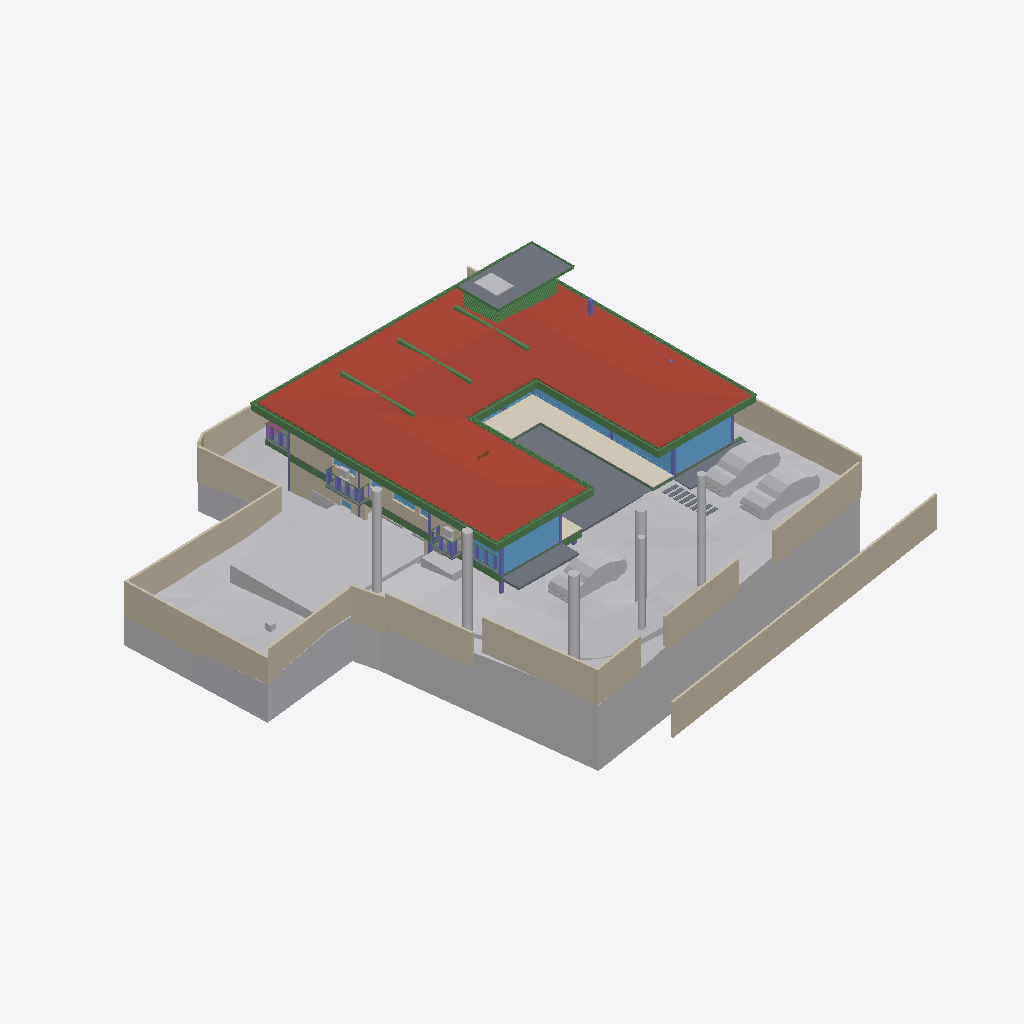
Isometric view of an IFC building model (IFC-SPF (STEP), schema IFC4X3, length unit metre), seen from the south-west, elements coloured by IFC class: 53 beams (green), 22 other elements (light grey), 22 walls (beige), 14 windows (light blue), 13 slabs (grey), 8 columns (violet), 1 roof (red-brown), 1 covering (cream), 1 railing (pink), 1 door (brown).
Extent 40.0 m × 44.2 m × 15.0 m (x, y, z). Storeys (6): Footing at -3.50 m; GF at -2.55 m; FF Lvl at 0.00 m; FF at 0.45 m; FF Lintel at 3.15 m; SF at 3.65 m. Elements (596): 179 IfcColumn, 151 IfcBeam, 66 IfcWall, 37 IfcWindow, 30 IfcFurniture, 26 IfcSlab, 19 IfcFooting, 17 IfcDoor, 14 IfcSanitaryTerminal, 13 IfcCovering, 8 IfcUnitaryEquipment, 7 IfcEarthworksCut.

HEADER;
FILE_DESCRIPTION(('ViewDefinition [CoordinationView]'),'2;1');
FILE_NAME('Manilal.ifc','2025-07-09T14:36:37+05:30',(),(),'IfcOpenShell 0.8.3-alpha250613','Bonsai 0.8.3-alpha250613-9b8357c','');
FILE_SCHEMA(('IFC4X3'));
ENDSEC;
DATA;
#1480=IFCPROJECT('2TuuvCHJz54PsFPcraEbH$',$,'My Project',$,$,$,$,(#3,#128),#1481);
#3305=IFCSITE('0lpfVeOW52QfroqLYyHNY2',$,'My Site',$,$,#26,$,$,$,$,$,$,$,$);
#3313=IFCBUILDING('0MzaWOaS178x5FMqOflU3C',$,'My Building',$,$,#25,$,$,$,$,$,$);
#2081=IFCBUILDINGSTOREY('09kFoqoxrCvB1_fcEsMZsQ',$,'FF',$,$,#217,$,$,$,$);
#2986=IFCBUILDINGSTOREY('0zoFHJ9PnFW80M$mIVDQW3',$,'GF',$,$,#14477,$,$,$,$);
#17145=IFCBUILDINGSTOREY('0MckaoTknA3edZMUNhTyAK',$,'SF',$,$,#17254,$,$,$,$);
#20035=IFCBUILDINGSTOREY('3LpnsPikv4mRTBpfC3WQtx',$,'FF Lvl',$,$,#20051,$,$,$,$);
#23582=IFCBUILDINGSTOREY('0DtUgpQ1b6nBmkLmvc_ehu',$,'FF Lintel',$,$,#23767,$,$,$,$);
#459032=IFCBUILDINGSTOREY('2nxT8wHGnDX9t8LjuK$yoz',$,'Footing',$,$,#459177,$,$,$,$);
#457595=IFCGEOGRAPHICELEMENT('1mqx3WFMb0_xZzgY5_pKpf',$,'Site',$,$,$,#458342,$,.TERRAIN.);
#17255=IFCROOF('188ChkeVP4PP3HZ1_FwQ2Y',$,'Roof',$,$,#383469,#17288,$,.HIP_ROOF.);
#461213=IFCEARTHWORKSCUT('2x49TXK193K9MJc3CK9x_n',$,'Cut',$,$,#461251,#461226,$,.BASE_EXCAVATION.);
#441052=IFCWALL('1WNacC15X0Xf0V_b60Qnrw',$,'Wall',$,$,#441102,#441063,$,$);
#460540=IFCEARTHWORKSCUT('3NfQzW2p90kemh8IGcUxhf',$,'roader',$,$,#461135,#461124,$,.PAVEMENTMILLING.);
#214630=IFCWALL('1v3BeDslv3W8LfR3WiqTEd',$,'Wall',$,$,#214830,#214641,$,$);
#19980=IFCSLAB('0gBflP6QrCERrajZS4Jcb5',$,'Slab',$,$,#244961,#19995,$,$);
#444096=IFCCOVERING('0_sfUdWJL30geCimsSdPtS',$,'Covering',$,$,#444126,#444111,$,$);
#28186=IFCWALL('2UlyJbGOL47vem9W3W5T7b',$,'Wall',$,$,#214889,#28197,$,$);
#26770=IFCWALL('27WVA19Qv4efvQm6cWiqsn',$,'Wall',$,$,#452668,#26781,$,$);
#229971=IFCWALL('2oOsi6buvCeB4sZT1ijFA2',$,'Wall',$,$,#230065,#229982,$,$);
#230171=IFCWALL('1HPS5ge59FQA3Ucv4$dmpm',$,'Wall',$,$,#230227,#230182,$,$);
#27060=IFCWALL('10l$0x7lzBbBMMGF1qxI0s',$,'Wall',$,$,#27511,#27071,$,$);
#366531=IFCSLAB('3CWvIDU8b5ovMmi84oWpbg',$,'Covering.004',$,$,#366757,#366542,$,.FLOOR.);
#445890=IFCWALL('2QiW7TnGvAygi5PkoeW31n',$,'Wall',$,$,#461527,#445901,$,$);
#27353=IFCWALL('2Y2Bm57Cb8Exxz7st0aRUc',$,'Wall',$,$,#214921,#27364,$,$);
#446110=IFCVEHICLE('375bP1QIr5xwaw0xewwnFn',$,'Vehicle',$,$,#461279,#446123,$,$);
#446077=IFCVEHICLE('2$JJjIzDr6fuhTHFNPOXyx',$,'Vehicle',$,$,#461274,#446090,$,$);
#28224=IFCWALL('10RvTK_K97Xg3Zon6pJwxP',$,'Wall',$,$,#229504,#28235,$,$);
#446049=IFCVEHICLE('1yICD2o296ROLrpKuhe72z',$,'Vehicle',$,$,#461269,#446062,$,$);
#186882=IFCBEAM('0qH_dKLj5CKhNXTG2DYY06',$,'Beam',$,$,#266229,#186893,$,$);
#229124=IFCWALL('3MfSYaOiTA4AjSKpPvRhyi',$,'Wall',$,$,#395482,#229135,$,$);
#25887=IFCWALL('3DOK2PUDn3QwM2HLeZR6QD',$,'Wall',$,$,#452788,#25894,$,$);
#265447=IFCWINDOW('11VC8UY6nBiuqgLWYbOviy',$,'Window',$,$,#436317,#265465,$,2.79999995231628,4.92999982833862,$,.SINGLE_PANEL.,$);
#23385=IFCWINDOW('3liBQwp293KPogKKZ10Jtg',$,'Window',$,$,#265446,#43696,$,2.79999995231628,4.92999982833862,$,.SINGLE_PANEL.,$);
#363504=IFCSLAB('0r6Ht4Hfz9hfKU4rzPm32Z',$,'Slab',$,$,#363537,#363513,$,$);
#27098=IFCWALL('2qQNxnpy98iB6JMyhLi2FK',$,'Wall',$,$,#27516,#27109,$,$);
#29467=IFCWALL('2U66_ERPrD$A$2PTOc1bPA',$,'Wall',$,$,#452475,#29478,$,$);
#463222=IFCGEOGRAPHICELEMENT('3sDGIldOP8ggOFq3dLp1AE',$,'Theng','70dia',$,#463355,#463350,$,.VEGETATION.);
#463619=IFCGEOGRAPHICELEMENT('1ch6iUML53PQkoIgBilFTt',$,'Theng','65dia',$,#463779,#463747,$,.VEGETATION.);
#461528=IFCGEOGRAPHICELEMENT('1MeIP8fozAdBVIcF4ngXCj',$,'Theng','75dia',$,#461706,#461566,$,.VEGETATION.);
#36042=IFCWALL('2FDZc$1Z57bgSDQnhsHhc1',$,'Wall',$,$,#462457,#36062,$,$);
#463042=IFCGEOGRAPHICELEMENT('2$frQHAsXEhfEBn88tUR54',$,'Theng','60dia',$,#463185,#463170,$,.VEGETATION.);
#37612=IFCWALL('2oouJeu9XF0PkUjeEvxQOm',$,'Wall',$,$,#461778,#37632,$,$);
#102151=IFCBEAM('2C1gwTeIv6R8TmGo509jsR',$,'Beam',$,$,#265708,#102163,$,$);
#459974=IFCEARTHWORKSCUT('1orBtrQ6r9QBXstUuMTyak',$,'Cut',$,$,#462420,#459987,$,.BASE_EXCAVATION.);
#2047=IFCSLAB('0o4IYvr$r5a9xXip1qf77x',$,'Slab',$,$,#57250,#2052,$,$);
#56634=IFCBEAM('3NjOYz9cT158x52OLX4IuM',$,'Beam',$,$,#244946,#56645,$,$);
#102357=IFCBEAM('3msecch2zBUOeV2BkTlji6',$,'Beam',$,$,#265762,#102368,$,$);
#102416=IFCBEAM('3ZwR1mU3j4mRYH5GbVzWyx',$,'Beam',$,$,#381655,#102427,$,$);
#462784=IFCGEOGRAPHICELEMENT('2vSkUpuoH6vRMxmAKlLjB6',$,'Plaav','50dia',$,#463175,#462912,$,.VEGETATION.);
#458600=IFCEARTHWORKSCUT('1mWbU5HzzEJhXq8eVfqHmk',$,'Cut',$,$,#458740,#458613,$,.BASE_EXCAVATION.);
#383113=IFCBEAM('3pN9BWsVrF6fFxHZRO8eBr',$,'Beam',$,$,#383171,#383124,$,$);
#383279=IFCBEAM('1XLfwLWM55Lu6Nys_h14H2',$,'Beam',$,$,#383420,#383290,$,$);
#363538=IFCSLAB('0rfp_Ohov2qeqT3_TxdHEi',$,'Slab',$,$,#363567,#363547,$,$);
#383196=IFCBEAM('3YMSqOINP17wWoKbPRQ_bp',$,'Beam',$,$,#383278,#383207,$,$);
#462655=IFCGEOGRAPHICELEMENT('36p4lR__nEjfbe339LJ3fC',$,'Theng','80dia',$,#463180,#462783,$,.VEGETATION.);
#381392=IFCBEAM('0Rmn06ydbFSB81Pw56n_Ay',$,'Beam',$,$,#382862,#381403,$,$);
#362954=IFCAIRTERMINALBOX('0DCFUThjX2XQ_1bX$oFkVb',$,'AirTerminalBox',$,$,#363814,#362986,$,$);
#102262=IFCBEAM('1cQ_XveKf3IhgOfAWmUbUT',$,'Beam',$,$,#265679,#102273,$,$);
#25622=IFCWINDOW('03HgKoXUP97huBY23s7FSC',$,'Window',$,$,#243921,#102990,$,2.79999995231628,3.45000004768372,$,.DOUBLE_PANEL_VERTICAL.,$);
#56854=IFCBEAM('2c_4G3KlX4cRg2dPODH4s1',$,'Beam',$,$,#102000,#56865,$,$);
#24721=IFCBEAM('1xlWdgLa17MBpQVB9j2Cib',$,'Beam',$,$,#101975,#24732,$,$);
#24645=IFCBEAM('0VJDvmHaXAaRtTeoMCJUjJ',$,'Beam',$,$,#101970,#24656,$,$);
#447224=IFCWINDOW('3guyH63vnB3P$cCD9r0_zK',$,'Window',$,$,#447587,#447242,$,2.79999995231628,4.5,$,$,$);
#447264=IFCWINDOW('2$JXuyiTT8QfjHWzh3RQpm',$,'Window',$,$,#447592,#447282,$,2.79999995231628,3.0,$,$,$);
#1342=IFCWALL('1zYAwAgZ94A9q2Xf$lP7Cn',$,'Wall',$,$,#266006,#1343,$,$);
#183171=IFCWINDOW('2eK2SWY_H22e6Svf5gP6pA',$,'Window',$,$,#384583,#384539,$,1.79999995231628,3.45000004768372,$,$,$);
#26337=IFCWALL('0dMaumaK11Re$pxoZyVSQ9',$,'Wall',$,$,#27501,#26348,$,$);
#382932=IFCBEAM('04xsdl57b0Z89Y_Lnocto8',$,'Beam',$,$,#383005,#382943,$,$);
#361974=IFCBEAM('22$tp28gPD$eEii1Cu_NBP',$,'Beam',$,$,#389103,#361985,$,$);
#381356=IFCBEAM('0gedJyi4TEtR5XvtBnPvn$',$,'Beam',$,$,#383366,#381368,$,$);
#166972=IFCBEAM('2DKWudKN99zg7uECGiuNeQ',$,'Beam',$,$,#267100,#166983,$,$);
#363781=IFCSLAB('3akcNtqwn0Hexo08k_ypkq',$,'Slab',$,$,#388473,#363802,$,$);
#382699=IFCBEAM('2CCsq6Wtn7fekeIsVouJdo',$,'Beam',$,$,#382907,#382710,$,$);
#2973=IFCCOLUMN('2ArHG8cW1Cju2rMhCGmMOe',$,'Column',$,$,#243841,#2974,$,.COLUMN.);
#167034=IFCBEAM('10LxUqtgbFAQRhzIckOuGH',$,'Beam',$,$,#266154,#167045,$,$);
#55934=IFCBEAM('0$JZIdPhz7Yhflamb2Ig5U',$,'Beam',$,$,#56504,#55945,$,$);
#361917=IFCBEAM('2DEvX$$r54bOLZbNZhk144',$,'Beam',$,$,#389063,#361928,$,$);
#447362=IFCWINDOW('017aE0Esv2h9Vh1sCzgE1S',$,'Window',$,$,#447597,#447375,$,2.79999995231628,1.7150000333786,$,.SINGLE_PANEL.,$);
#372609=IFCSLAB('2EaTsox1TA598PptPSl07x',$,'Slab',$,$,#373867,#372630,$,$);
#57370=IFCBEAM('0K6q7FzpX1C8m9po7jBtcY',$,'Beam',$,$,#441051,#57381,$,$);
#57309=IFCBEAM('3xcDMG0aj9Xgc56BcdooE6',$,'Beam',$,$,#243525,#57320,$,$);
#362002=IFCBEAM('37gO0O9qLAoABGSx5tPVKS',$,'Beam',$,$,#389098,#362013,$,$);
#450539=IFCCOLUMN('3qIX5BTBrFO9iF$5nVcUs0',$,'Column',$,$,#450898,#450558,$,.COLUMN.);
#110332=IFCWINDOW('3vjocJxinCiwHdUnGVZCKs',$,'Window',$,$,#166499,#166072,$,1.79999995231628,2.0,$,.DOUBLE_PANEL_VERTICAL.,$);
#363=IFCCOLUMN('2qUf_epbzFMPufew4ZYNxr',$,'Column.002',$,$,#459375,#360,$,.COLUMN.);
#102234=IFCBEAM('0q554weub4Iwu4PjffBSJv',$,'Beam',$,$,#265816,#102245,$,$);
#366866=IFCUNITARYEQUIPMENT('2Fw0FCYgfBhfGmA9MAgmOd',$,'UnitaryEquipment',$,$,#415258,#366879,$,$);
#448225=IFCWALL('1cXrBLWVL12PwZ9jzRivTc',$,'Wall',$,$,#448287,#448236,$,$);
#363755=IFCUNITARYEQUIPMENT('0JDCkdxmj3oxTz_uQQEVKT',$,'UnitaryEquipment',$,$,#363819,#363768,$,$);
#458379=IFCEARTHWORKSCUT('08xWsjruHF$hHFDjLFV7GZ',$,'c',$,$,#458418,#458390,$,.BASE_EXCAVATION.);
#1407=IFCCOLUMN('22wnwPZIn238xr56_TRnAk',$,'Column.001',$,$,#451692,#1408,$,.COLUMN.);
#362075=IFCBEAM('1WVb5mKDf3490hnunwI_xH',$,'Beam',$,$,#389068,#362086,$,$);
#14220=IFCWINDOW('1JUpa15w1EPgGvbWoKg73I',$,'Window',$,$,#463764,#169623,$,1.5,2.5,$,.SINGLE_PANEL.,$);
#16231=IFCRAILING('1npn$05fXEax1P6iG1yjVF',$,'Railing',$,'FRAMELESS_PANEL',#192149,#16249,$,.USERDEFINED.);
#167569=IFCBEAM('3NapMOGun76x5kjDVquKRU',$,'Beam',$,$,#265936,#167580,$,$);
#22862=IFCCOLUMN('3yyU$MudfFSvB18Z_wz_QT',$,'Column',$,$,#243851,#22873,$,.COLUMN.);
#1653=IFCCOLUMN('2V9jCTMe5CABIgWd0tHRe9',$,'Column.004',$,$,#265143,#1651,$,.COLUMN.);
#35281=IFCCOLUMN('0NGZUaqkzBPBqoPUPS$4mT',$,'Column',$,$,#450883,#35292,$,.COLUMN.);
#364485=IFCBEAM('0$CgnInAnCzheM1_2h4xBB',$,'Beam',$,$,#388983,#364500,$,$);
#364431=IFCBEAM('19jYLfXfX52fTH3lUXmYuu',$,'Beam',$,$,#388868,#364446,$,$);
#364404=IFCBEAM('0lCrYTtXfCIBYjDEJd$LdU',$,'Beam',$,$,#388953,#364419,$,$);
#364539=IFCBEAM('3fs_7X_wr8VfBPnoPXInh_',$,'Beam',$,$,#388913,#364554,$,$);
#364350=IFCBEAM('2tP1f1AZLDPRam$DUaM$ok',$,'Beam',$,$,#388963,#364365,$,$);
#364377=IFCBEAM('0oNL3ynNn1oPDWISwE6cHp',$,'Beam',$,$,#388998,#364392,$,$);
#364512=IFCBEAM('3T1Kep3p57cQ6Xy4bsJxdY',$,'Beam',$,$,#389053,#364527,$,$);
#364458=IFCBEAM('22NyawJTX5qPo1d7Cefevo',$,'Beam',$,$,#388993,#364473,$,$);
#150204=IFCWINDOW('2rSMA4AuH6FeN4rb0KSroB',$,'Window',$,$,#244976,#150354,$,2.79999995231628,2.40050005912781,$,.SINGLE_PANEL.,$);
#28303=IFCWALL('27XUrfdFf8NB4WaAp9CQAl',$,'Wall',$,$,#235124,#28314,$,$);
#395961=IFCWALL('2oTy5UOG136OtM3IP_qiPs',$,'Wall',$,$,#396036,#395972,$,$);
#383030=IFCBEAM('3kBBQya5rCcgLXS$VQsawF',$,'Beam',$,$,#383088,#383041,$,$);
#233357=IFCSLAB('06iRZLKKfCP8faLo55KHRz',$,'Slab',$,$,#396348,#233382,$,$);
#233390=IFCSLAB('2f2jkuEQ95deHHcp0LeZsL',$,'Slab',$,$,#396353,#233415,$,$);
#233423=IFCSLAB('2iz_Ym1n1ESAR1rowyjd_I',$,'Slab',$,$,#396358,#233448,$,$);
#19398=IFCVEHICLE('0rzGDxo0H1CRYsT$ARQpVS',$,'Vehicle',$,$,#245789,#19411,$,$);
#233456=IFCSLAB('3aaRRI8RTD_hmdhlW5RoWg',$,'Slab',$,$,#396363,#233481,$,$);
#14729=IFCWALL('2kOOzhf3b4QORblHJUR6b5',$,'Wall',$,$,#448308,#14740,$,$);
#364323=IFCBEAM('3N5wXY0Qf0cQLrKcNdQOmC',$,'Beam',$,$,#388893,#364338,$,$);
#352=IFCCOLUMN('2fyircNyr2DOn3xi4HTA8s',$,'Column.003',$,$,#452485,#348,$,.COLUMN.);
#41613=IFCWINDOW('3V21HLULz4rhhoikKYxwTW',$,'Window.022',$,$,#244991,#148935,$,2.79999995231628,2.32599997520447,$,.DOUBLE_PANEL_VERTICAL.,$);
#233324=IFCSLAB('2BlEnr04f3vANw00E8t1T3',$,'Slab',$,$,#396343,#233349,$,$);
#363825=IFCUNITARYEQUIPMENT('1l2_NE3CfAwPy$FvFCS4A5',$,'UnitaryEquipment',$,$,#415253,#363838,$,$);
#377892=IFCWINDOW('1bKm3wkDX2oQHbo6CoGxM6',$,'Window',$,$,#441467,#441408,$,1.5,1.0,$,.DOUBLE_PANEL_HORIZONTAL.,$);
#233175=IFCSLAB('0VBI372_j7QfV8K77ZXc2j',$,'Slab',$,$,#396328,#233196,$,$);
#366288=IFCBEAM('164BVb7uP3gBaecZJx9SyL',$,'Beam',$,$,#389018,#366303,$,$);
#366234=IFCBEAM('27wdi0vAnD4PMyDV$VcZqt',$,'Beam',$,$,#389003,#366249,$,$);
#366369=IFCBEAM('30ULgzmjXEb8K6Yn3NV0zK',$,'Beam',$,$,#389083,#366384,$,$);
#366207=IFCBEAM('1_8shmguvCvPHxr_U5sR3b',$,'Beam',$,$,#389093,#366222,$,$);
#13063=IFCDOOR('0zdLHzGyzB9xc26dwbo5Rk',$,'Door',$,$,#462556,#33226,$,2.09999990463257,1.0,$,$,$);
#363674=IFCUNITARYEQUIPMENT('1yG2ZlXHT6P8KObZNyb8hT',$,'UnitaryEquipment',$,$,#363754,#363706,$,$);
#366342=IFCBEAM('3lZ9UbaNn2O8CKwQX6LgoS',$,'Beam',$,$,#388898,#366357,$,$);
#366315=IFCBEAM('2AQ10LVB9BWB40k41PBHYm',$,'Beam',$,$,#388933,#366330,$,$);
#366261=IFCBEAM('0Vv4qdkmzFv80cHwwG2PZE',$,'Beam',$,$,#389048,#366276,$,$);
#366396=IFCBEAM('31mcI4YYr0_OLw_sj47HrB',$,'Beam',$,$,#389073,#366411,$,$);
#364003=IFCBEAM('1xPErLVJn7SRRurKwzPU$a',$,'Beam',$,$,#388718,#364014,$,$);
#364296=IFCBEAM('1gz$0esLH3kgYpkJy0EZk_',$,'Beam',$,$,#388863,#364311,$,$);
#366180=IFCBEAM('2$Z3AtZmz9feMoPVvagNl8',$,'Beam',$,$,#389058,#366195,$,$);
#367103=IFCBEAM('14TbmUcj9DRf2HsvYFSdxG',$,'Beam',$,$,#388728,#367114,$,$);
#33543=IFCWINDOW('0Q8zRjWpP1oQ1PX2CUGFnS',$,'Window',$,$,#462415,#462154,$,1.79999995231628,0.800000011920929,$,.DOUBLE_PANEL_HORIZONTAL.,$);
#93186=IFCVEHICLE('09kCGSf$LDBwv0agp2PRhM',$,'Vehicle',$,$,#245794,#93199,$,$);
#270905=IFCWINDOW('1tBwZKnNLDJPjYNrueYSZW',$,'Window',$,$,#271349,#270923,$,1.79999995231628,1.0,$,.DOUBLE_PANEL_HORIZONTAL.,$);
#57393=IFCBEAM('0$9UO1qVzFNOIKkjBLQ4dY',$,'Beam',$,$,#440973,#57404,$,$);
#384754=IFCBEAM('0WWpVKl9XAOObgNswx6AN9',$,'Beam',$,$,#384986,#384765,$,$);
#29960=IFCBEAM('3JCEdRie563Ouok6uI9H1d',$,'Beam',$,$,#387242,#29971,$,$);
#384784=IFCBEAM('0$hEb6QFb6QeAlYT1VosoE',$,'Beam',$,$,#384918,#384795,$,$);
ENDSEC;
